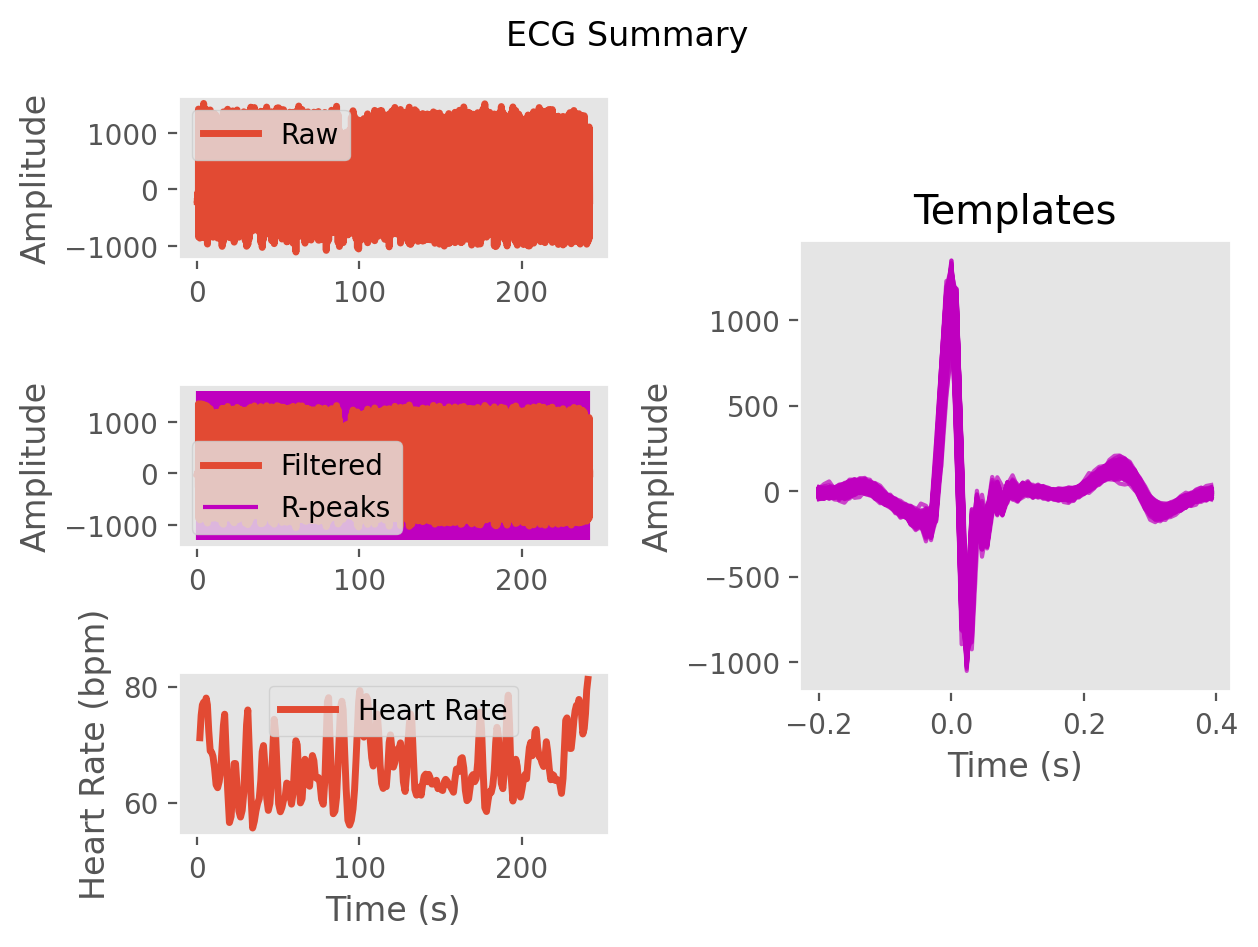

Source data for this figure (header and first rows):
ECG, -10.204403852376949, -9.223953931056357, -16.913916273836744, -29.411650874156713, -38.0919892207814, -39.1505360386592, -25.05734318153553, 0.39446780787927693, 5.459011826408247, -15.491496497644537, -23.33521095351179, -14.123761961172441, -16.99444246666151, -20.673567503142706, -11.768381227164404, -11.816121560480266, -16.296592045909374, -5.987188546891346, 2.1822594197784184, 0.9273178171836669, 5.544738351695747, 4.535879496090345, -8.790921502815756
Time (s), 0.0, 0.007692, 0.01538, 0.02308, 0.03077, 0.03846, 0.04615, 0.05385, 0.06154, 0.06923, 0.07692, 0.08462, 0.09231, 0.1, 0.1077, 0.1154, 0.1231, 0.1308, 0.1385, 0.1462, 0.1538, 0.1615, 0.1692
Rpeaks, 93, 205, 310, 406, 510, 613, 711, 810, 918, 1036, 1150, 1259, 1381, 1506, 1630, 1755, 1874, 1988, 2092, 2194, 2299, 2434, 2577
IBI Series, 112.0, 105.0, 96.0, 104.0, 103.0, 98.0, 99.0, 108.0, 118.0, 114.0, 109.0, 122.0, 125.0, 124.0, 125.0, 119.0, 114.0, 104.0, 102.0, 105.0, 135.0, 143.0, 136.0
Heart Rate, 1.577, 2.385, 3.123, 3.923, 4.715, 5.469, 6.231, 7.062, 7.969, 8.846, 9.685, 10.62, 11.58, 12.54, 13.5, 14.42, 15.29, 16.09, 16.88, 17.68, 18.72, 19.82, 20.87
